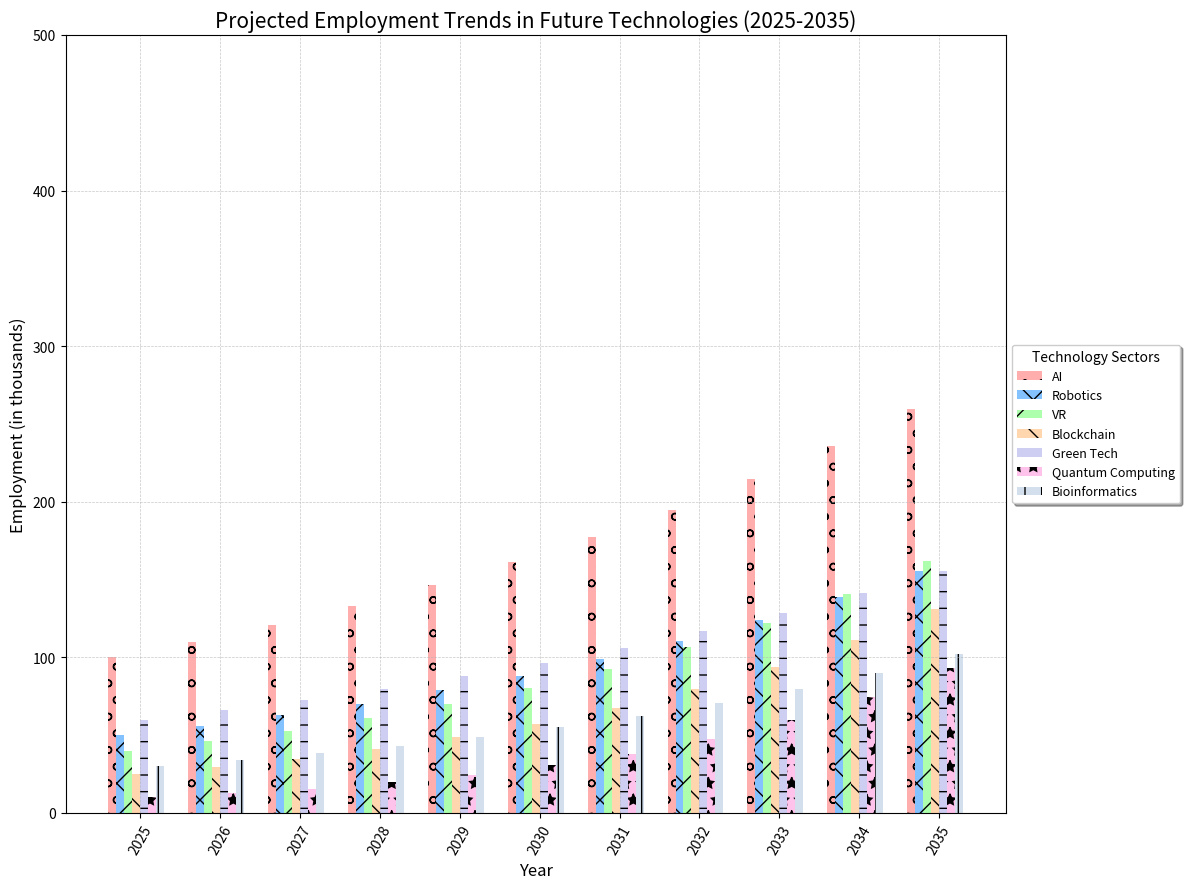

This figure's Python source:
import matplotlib.pyplot as plt
import numpy as np

years = np.arange(2025, 2036)

def calculate_growth(base_value, rate, years):
    return base_value * ((1 + rate) ** np.arange(len(years)))

base_ai = 100
base_robotics = 50
base_vr = 40
base_blockchain = 25
base_green_tech = 60
base_quantum_computing = 10
base_bioinformatics = 30

growth_ai = 0.10
growth_robotics = 0.12
growth_vr = 0.15
growth_blockchain = 0.18
growth_green_tech = 0.10
growth_quantum_computing = 0.25
growth_bioinformatics = 0.13

ai_employment = calculate_growth(base_ai, growth_ai, years)
robotics_employment = calculate_growth(base_robotics, growth_robotics, years)
vr_employment = calculate_growth(base_vr, growth_vr, years)
blockchain_employment = calculate_growth(base_blockchain, growth_blockchain, years)
green_tech_employment = calculate_growth(base_green_tech, growth_green_tech, years)
quantum_computing_employment = calculate_growth(base_quantum_computing, growth_quantum_computing, years)
bioinformatics_employment = calculate_growth(base_bioinformatics, growth_bioinformatics, years)

# Number of different tech categories
n_tech = 7
bar_width = 0.1

fig, ax = plt.subplots(figsize=(12, 9))

# Adjusting position indices for grouped bars
indices = np.arange(len(years))

ax.bar(indices, ai_employment, bar_width, label='AI', color='#ff9999', alpha=0.8, hatch='o')
ax.bar(indices + bar_width, robotics_employment, bar_width, label='Robotics', color='#66b3ff', alpha=0.8, hatch='x')
ax.bar(indices + 2 * bar_width, vr_employment, bar_width, label='VR', color='#99ff99', alpha=0.8, hatch='/')
ax.bar(indices + 3 * bar_width, blockchain_employment, bar_width, label='Blockchain', color='#ffcc99', alpha=0.8, hatch='\\')
ax.bar(indices + 4 * bar_width, green_tech_employment, bar_width, label='Green Tech', color='#c2c2f0', alpha=0.8, hatch='-')
ax.bar(indices + 5 * bar_width, quantum_computing_employment, bar_width, label='Quantum Computing', color='#ffb3e6', alpha=0.8, hatch='*')
ax.bar(indices + 6 * bar_width, bioinformatics_employment, bar_width, label='Bioinformatics', color='#c9d7e9', alpha=0.8, hatch='|')

ax.set_title('Projected Employment Trends in Future Technologies (2025-2035)', fontsize=15)
ax.set_xlabel('Year', fontsize=12)
ax.set_ylabel('Employment (in thousands)', fontsize=12)

ax.legend(loc='center left', bbox_to_anchor=(1, 0.5), title='Technology Sectors', fontsize=9, frameon=True, shadow=True)
ax.set_xticks(indices + (n_tech / 2) * bar_width)
ax.set_xticklabels(years, rotation=60)

ax.set_ylim(0, 500)
ax.grid(True, linestyle='--', linewidth=0.5, alpha=0.7)

plt.tight_layout()
plt.show()
